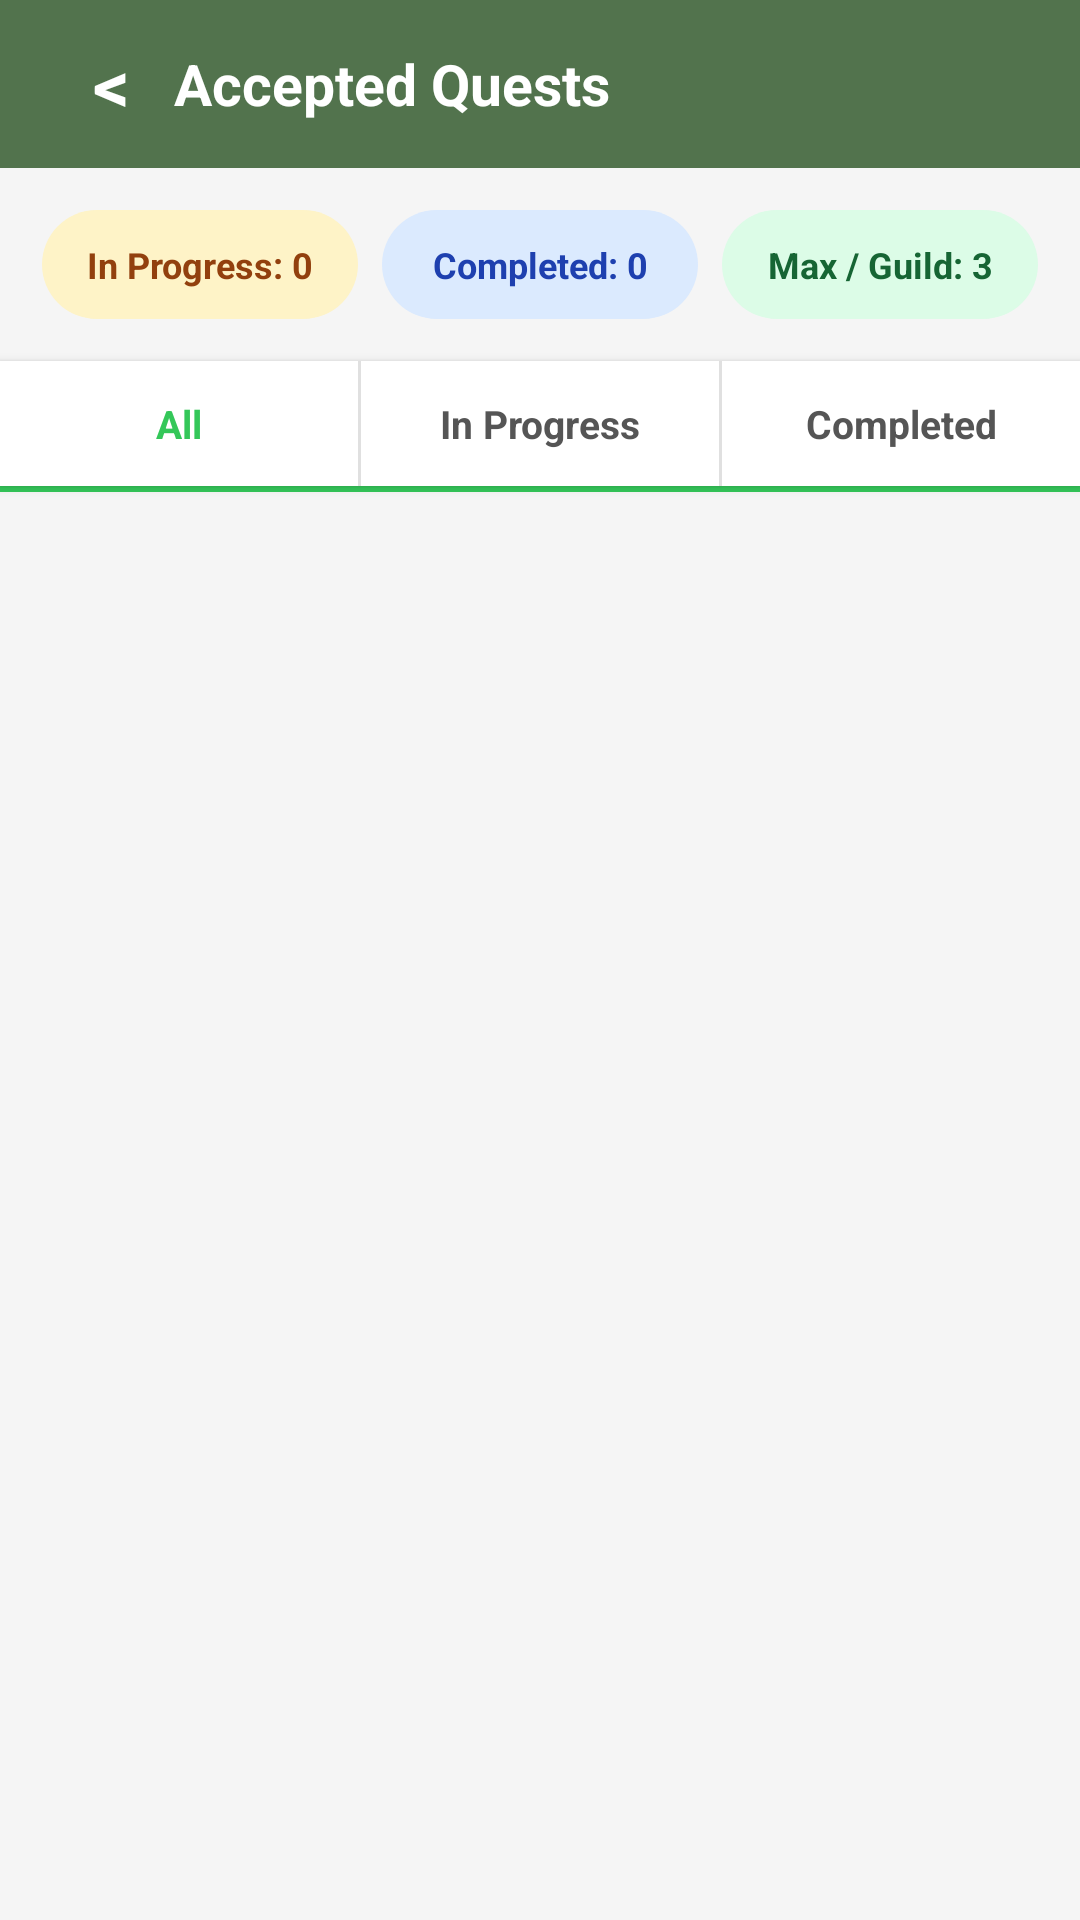

This screen was rendered from an Android layout file. Write that file and the resources it references.
<!-- AndroidManifest.xml: application theme Theme.GuildHall -->
<!-- res/layout/activity_accepted_quests.xml -->
<?xml version="1.0" encoding="utf-8"?>
<LinearLayout xmlns:android="http://schemas.android.com/apk/res/android"
    android:layout_width="match_parent"
    android:layout_height="match_parent"
    android:background="@color/background"
    android:orientation="vertical">

    
    <LinearLayout
        android:layout_width="match_parent"
        android:layout_height="56dp"
        android:background="@color/panel_bg"
        android:gravity="center_vertical"
        android:orientation="horizontal"
        android:paddingHorizontal="16dp">

        <TextView
            android:id="@+id/btnBack"
            android:layout_width="42dp"
            android:layout_height="42dp"
            android:gravity="center"
            android:text="&lt;"
            android:textColor="@color/surface_white"
            android:textSize="24sp"
            android:textStyle="bold" />

        <TextView
            android:layout_width="0dp"
            android:layout_height="wrap_content"
            android:layout_weight="1"
            android:text="Accepted Quests"
            android:textColor="@color/surface_white"
            android:textSize="19sp"
            android:textStyle="bold" />
    </LinearLayout>

    
    <LinearLayout
        android:layout_width="match_parent"
        android:layout_height="wrap_content"
        android:orientation="horizontal"
        android:padding="14dp">

        <TextView
            android:id="@+id/tvInProgress"
            android:layout_width="0dp"
            android:layout_height="wrap_content"
            android:layout_marginEnd="8dp"
            android:layout_weight="1"
            android:background="@drawable/bg_chip_amber"
            android:gravity="center"
            android:padding="10dp"
            android:text="In Progress: 0"
            android:textColor="#92400E"
            android:textSize="12sp"
            android:textStyle="bold" />

        <TextView
            android:id="@+id/tvCompleted"
            android:layout_width="0dp"
            android:layout_height="wrap_content"
            android:layout_marginEnd="8dp"
            android:layout_weight="1"
            android:background="@drawable/bg_chip_blue"
            android:gravity="center"
            android:padding="10dp"
            android:text="Completed: 0"
            android:textColor="#1E40AF"
            android:textSize="12sp"
            android:textStyle="bold" />

        <TextView
            android:layout_width="0dp"
            android:layout_height="wrap_content"
            android:layout_weight="1"
            android:background="@drawable/bg_chip_green"
            android:gravity="center"
            android:padding="10dp"
            android:text="Max / Guild: 3"
            android:textColor="#166534"
            android:textSize="12sp"
            android:textStyle="bold" />
    </LinearLayout>

    
    <LinearLayout
        android:layout_width="match_parent"
        android:layout_height="wrap_content"
        android:background="@color/surface_white"
        android:elevation="2dp"
        android:orientation="horizontal">

        <TextView
            android:id="@+id/tabAll"
            android:layout_width="0dp"
            android:layout_height="wrap_content"
            android:layout_weight="1"
            android:gravity="center"
            android:paddingVertical="12dp"
            android:text="All"
            android:textColor="@color/primary_green"
            android:textSize="13sp"
            android:textStyle="bold" />

        <View
            android:layout_width="1dp"
            android:layout_height="match_parent"
            android:background="@color/divider" />

        <TextView
            android:id="@+id/tabInProgress"
            android:layout_width="0dp"
            android:layout_height="wrap_content"
            android:layout_weight="1"
            android:gravity="center"
            android:paddingVertical="12dp"
            android:text="In Progress"
            android:textColor="@color/text_secondary"
            android:textSize="13sp"
            android:textStyle="bold" />

        <View
            android:layout_width="1dp"
            android:layout_height="match_parent"
            android:background="@color/divider" />

        <TextView
            android:id="@+id/tabCompleted"
            android:layout_width="0dp"
            android:layout_height="wrap_content"
            android:layout_weight="1"
            android:gravity="center"
            android:paddingVertical="12dp"
            android:text="Completed"
            android:textColor="@color/text_secondary"
            android:textSize="13sp"
            android:textStyle="bold" />
    </LinearLayout>

    
    <View
        android:layout_width="match_parent"
        android:layout_height="2dp"
        android:background="@color/primary_green" />

    
    <ProgressBar
        android:id="@+id/progressBar"
        style="?android:attr/progressBarStyleHorizontal"
        android:layout_width="match_parent"
        android:layout_height="4dp"
        android:indeterminate="true"
        android:indeterminateTint="@color/primary_green"
        android:visibility="gone" />

    
    <TextView
        android:id="@+id/tvEmpty"
        android:layout_width="match_parent"
        android:layout_height="wrap_content"
        android:gravity="center"
        android:lineSpacingExtra="4dp"
        android:paddingVertical="64dp"
        android:textColor="@color/text_hint"
        android:textSize="14sp"
        android:visibility="gone" />

    
    <androidx.recyclerview.widget.RecyclerView
        android:id="@+id/recyclerView"
        android:layout_width="match_parent"
        android:layout_height="0dp"
        android:layout_weight="1"
        android:clipToPadding="false"
        android:padding="16dp" />

</LinearLayout>
<!-- resources referenced by this layout -->
<resources>
  <color name="background">#F5F5F5</color>
  <color name="divider">#E0E0E0</color>
  <color name="panel_bg">#52734D</color>
  <color name="primary_green">#34C759</color>
  <color name="surface_white">#FFFFFF</color>
  <color name="text_hint">#AAAAAA</color>
  <color name="text_secondary">#555555</color>
  <!-- drawable bg_chip_amber (drawable) -->
  <?xml version="1.0" encoding="utf-8"?>
  <shape xmlns:android="http://schemas.android.com/apk/res/android">
      <solid android:color="#FEF3C7" />
      <corners android:radius="999dp" />
      <padding android:left="10dp" android:right="10dp" android:top="4dp" android:bottom="4dp" />
  </shape>
  <!-- drawable bg_chip_blue (drawable) -->
  <?xml version="1.0" encoding="utf-8"?>
  <shape xmlns:android="http://schemas.android.com/apk/res/android">
      <solid android:color="#DBEAFE" />
      <corners android:radius="999dp" />
      <padding android:left="10dp" android:right="10dp" android:top="4dp" android:bottom="4dp" />
  </shape>
  <!-- drawable bg_chip_green (drawable) -->
  <?xml version="1.0" encoding="utf-8"?>
  <shape xmlns:android="http://schemas.android.com/apk/res/android">
      <solid android:color="#DCFCE7" />
      <corners android:radius="999dp" />
      <padding android:left="10dp" android:right="10dp" android:top="4dp" android:bottom="4dp" />
  </shape>
  <style name="Theme.GuildHall" parent="Theme.MaterialComponents.Light.NoActionBar">
          <item name="colorPrimary">@color/primary_green</item>
          <item name="colorPrimaryDark">@color/status_bar</item>
          <item name="colorAccent">@color/primary_green</item>
          <item name="android:windowBackground">@color/background</item>
          <item name="android:statusBarColor">@color/status_bar</item>
          <item name="android:fontFamily">sans-serif</item>
      </style>
  <color name="status_bar">#3A5C36</color>
</resources>
